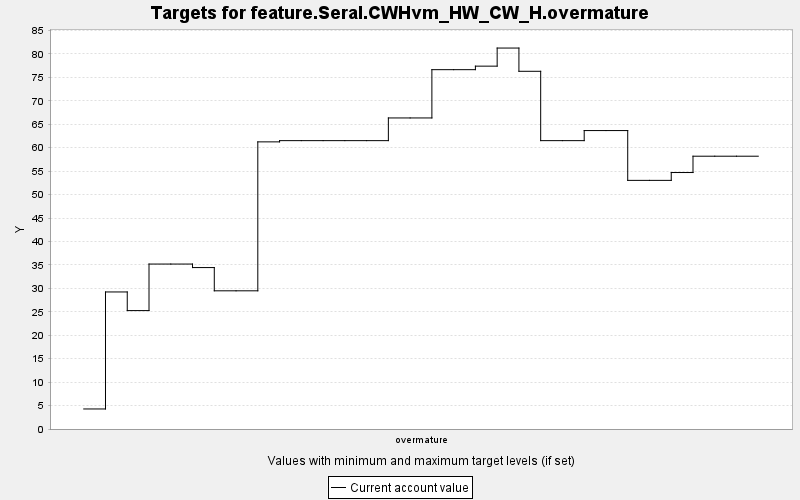

The table this chart was drawn from, first rows:
TARGET, PERIOD, YEAR, PERIODWIDTH, MINIMUM, MAXIMUM, MINWEIGHT, MAXWEIGHT, CURRENT, SUMMARY
feature.Seral.CWHvm_HW_CW_H.overmature, 0, 0, 10.0, 0.0, 10000, 1.0, 1.0, 4.273, 0.0
feature.Seral.CWHvm_HW_CW_H.overmature, 1, 10, 10.0, 0.0, 10000, 1.0, 1.0, 29.23, 0.0
feature.Seral.CWHvm_HW_CW_H.overmature, 2, 20, 10.0, 0.0, 10000, 1.0, 1.0, 25.25, 0.0
feature.Seral.CWHvm_HW_CW_H.overmature, 3, 30, 10.0, 0.0, 10000, 1.0, 1.0, 35.18, 0.0
feature.Seral.CWHvm_HW_CW_H.overmature, 4, 40, 10.0, 0.0, 10000, 1.0, 1.0, 35.18, 0.0
feature.Seral.CWHvm_HW_CW_H.overmature, 5, 50, 10.0, 0.0, 10000, 1.0, 1.0, 34.43, 0.0
feature.Seral.CWHvm_HW_CW_H.overmature, 6, 60, 10.0, 0.0, 10000, 1.0, 1.0, 29.47, 0.0
feature.Seral.CWHvm_HW_CW_H.overmature, 7, 70, 10.0, 0.0, 10000, 1.0, 1.0, 29.47, 0.0
feature.Seral.CWHvm_HW_CW_H.overmature, 8, 80, 10.0, 0.0, 10000, 1.0, 1.0, 61.24, 0.0
feature.Seral.CWHvm_HW_CW_H.overmature, 9, 90, 10.0, 0.0, 10000, 1.0, 1.0, 61.5, 0.0
feature.Seral.CWHvm_HW_CW_H.overmature, 10, 100, 10.0, 0.0, 10000, 1.0, 1.0, 61.5, 0.0
feature.Seral.CWHvm_HW_CW_H.overmature, 11, 110, 10.0, 0.0, 10000, 1.0, 1.0, 61.5, 0.0
feature.Seral.CWHvm_HW_CW_H.overmature, 12, 120, 10.0, 0.0, 10000, 1.0, 1.0, 61.5, 0.0
feature.Seral.CWHvm_HW_CW_H.overmature, 13, 130, 10.0, 0.0, 10000, 1.0, 1.0, 61.5, 0.0
feature.Seral.CWHvm_HW_CW_H.overmature, 14, 140, 10.0, 0.0, 10000, 1.0, 1.0, 66.34, 0.0
feature.Seral.CWHvm_HW_CW_H.overmature, 15, 150, 10.0, 0.0, 10000, 1.0, 1.0, 66.34, 0.0
feature.Seral.CWHvm_HW_CW_H.overmature, 16, 160, 10.0, 0.0, 10000, 1.0, 1.0, 76.64, 0.0
feature.Seral.CWHvm_HW_CW_H.overmature, 17, 170, 10.0, 0.0, 10000, 1.0, 1.0, 76.64, 0.0
feature.Seral.CWHvm_HW_CW_H.overmature, 18, 180, 10.0, 0.0, 10000, 1.0, 1.0, 77.39, 0.0
feature.Seral.CWHvm_HW_CW_H.overmature, 19, 190, 10.0, 0.0, 10000, 1.0, 1.0, 81.25, 0.0
feature.Seral.CWHvm_HW_CW_H.overmature, 20, 200, 10.0, 0.0, 10000, 1.0, 1.0, 76.29, 0.0
feature.Seral.CWHvm_HW_CW_H.overmature, 21, 210, 10.0, 0.0, 10000, 1.0, 1.0, 61.5, 0.0
feature.Seral.CWHvm_HW_CW_H.overmature, 22, 220, 10.0, 0.0, 10000, 1.0, 1.0, 61.5, 0.0
feature.Seral.CWHvm_HW_CW_H.overmature, 23, 230, 10.0, 0.0, 10000, 1.0, 1.0, 63.65, 0.0
feature.Seral.CWHvm_HW_CW_H.overmature, 24, 240, 10.0, 0.0, 10000, 1.0, 1.0, 63.65, 0.0
feature.Seral.CWHvm_HW_CW_H.overmature, 25, 250, 10.0, 0.0, 10000, 1.0, 1.0, 53.03, 0.0
feature.Seral.CWHvm_HW_CW_H.overmature, 26, 260, 10.0, 0.0, 10000, 1.0, 1.0, 53.03, 0.0
feature.Seral.CWHvm_HW_CW_H.overmature, 27, 270, 10.0, 0.0, 10000, 1.0, 1.0, 54.7, 0.0
feature.Seral.CWHvm_HW_CW_H.overmature, 28, 280, 10.0, 0.0, 10000, 1.0, 1.0, 58.18, 0.0
feature.Seral.CWHvm_HW_CW_H.overmature, 29, 290, 10.0, 0.0, 10000, 1.0, 1.0, 58.18, 0.0
feature.Seral.CWHvm_HW_CW_H.overmature, 30, 300, 10.0, 0.0, 10000, 1.0, 1.0, 58.18, 0.0
